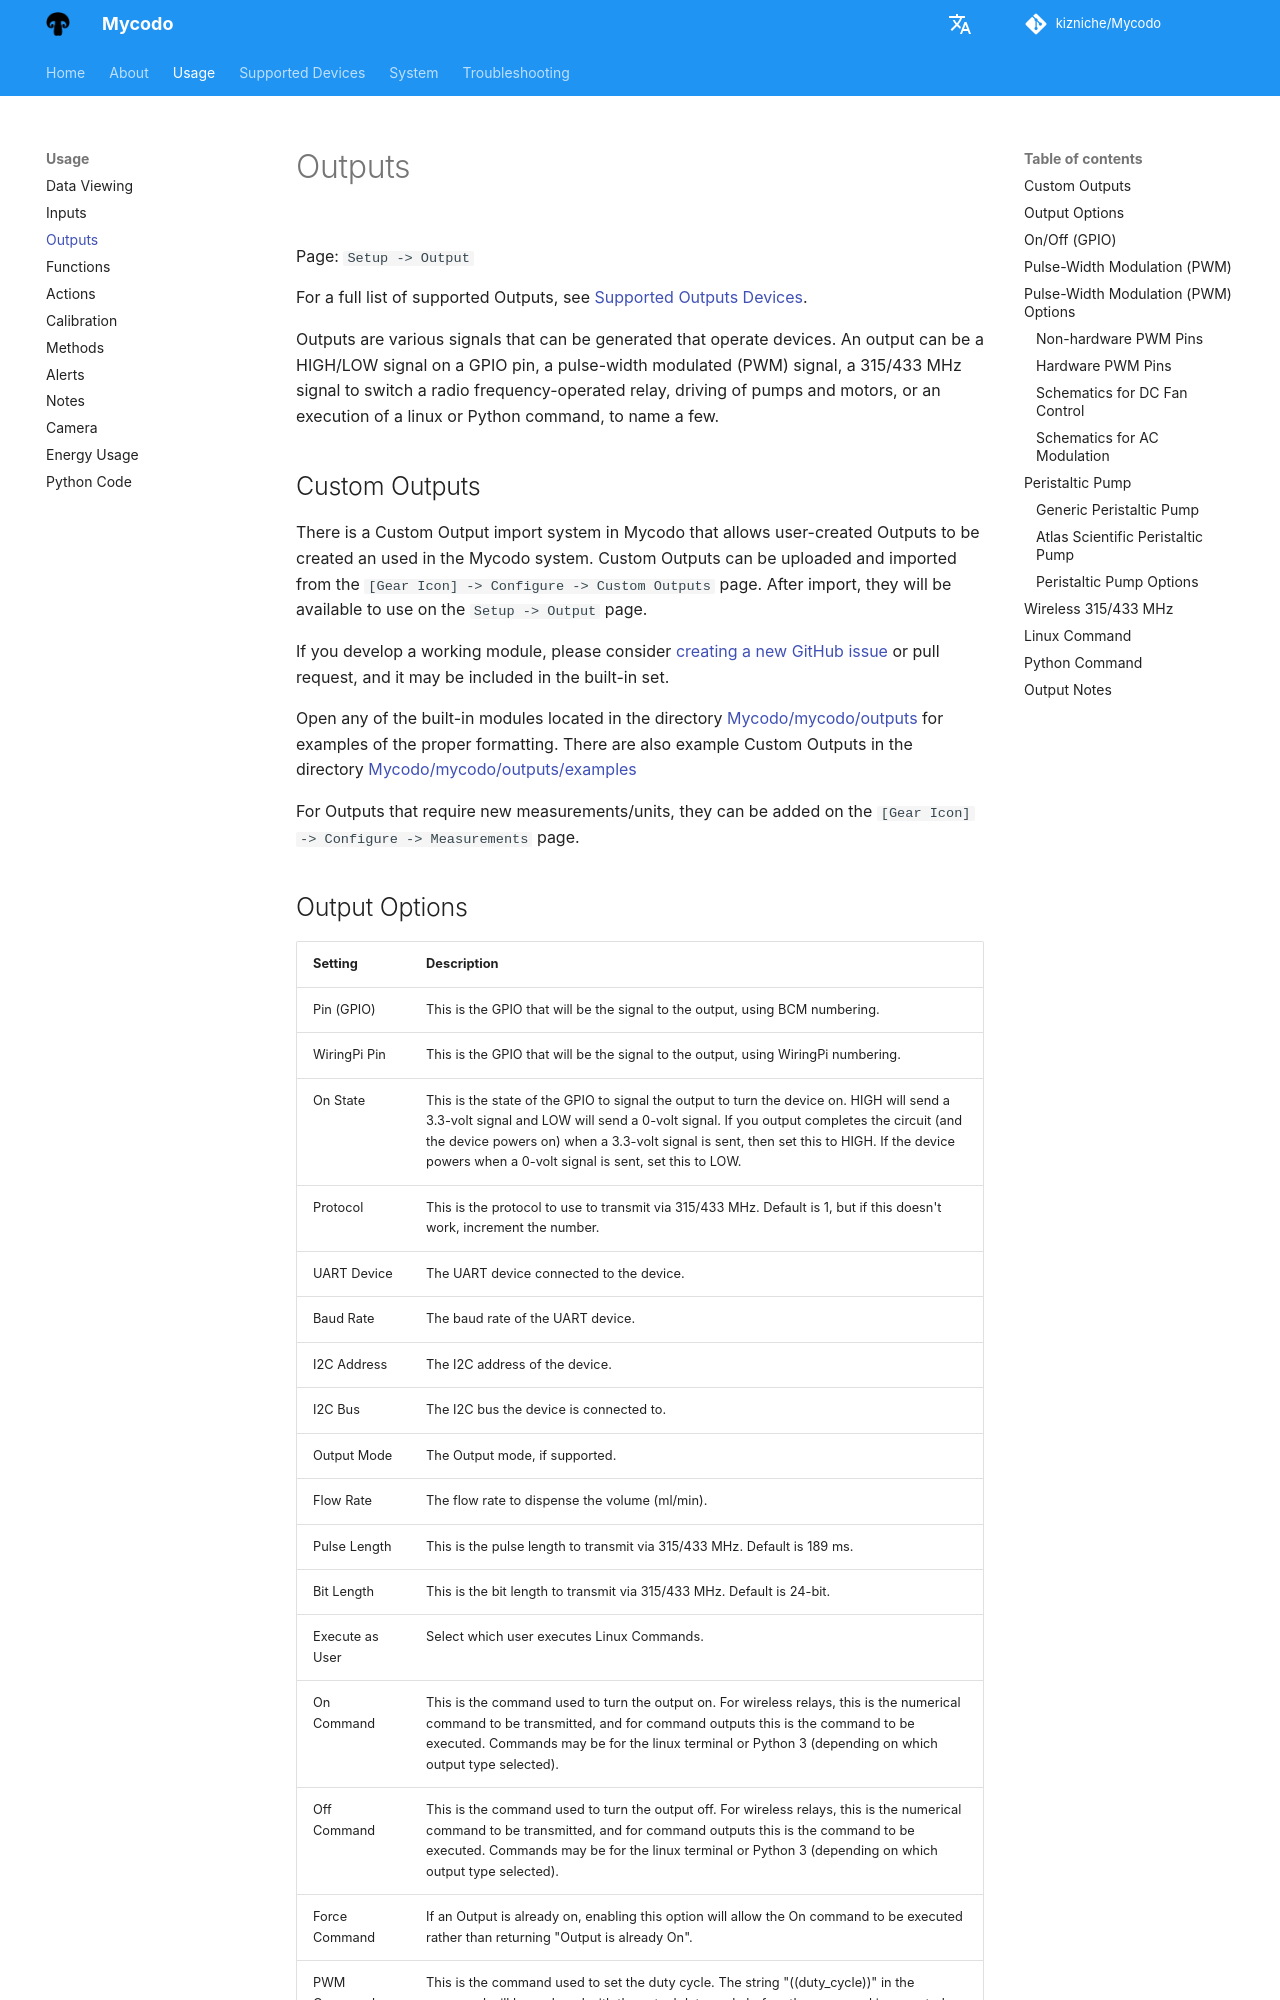

repository: kizniche/Mycodo · page: Outputs/index.html · generator: mkdocs

Page\: `Setup -> Output`

For a full list of supported Outputs, see [Supported Outputs Devices](Supported-Outputs.md).

Outputs are various signals that can be generated that operate devices. An output can be a HIGH/LOW signal on a GPIO pin, a pulse-width modulated (PWM) signal, a 315/433 MHz signal to switch a radio frequency-operated relay, driving of pumps and motors, or an execution of a linux or Python command, to name a few.

## Custom Outputs

There is a Custom Output import system in Mycodo that allows user-created Outputs to be created an used in the Mycodo system. Custom Outputs can be uploaded and imported from the `[Gear Icon] -> Configure -> Custom Outputs` page. After import, they will be available to use on the `Setup -> Output` page.

If you develop a working module, please consider [creating a new GitHub issue](https://github.com/kizniche/Mycodo/issues/new?assignees=&labels=&template=feature-request.md&title=New%20Module) or pull request, and it may be included in the built-in set.

Open any of the built-in modules located in the directory [Mycodo/mycodo/outputs](https://github.com/kizniche/Mycodo/tree/master/mycodo/outputs/) for examples of the proper formatting. There are also example Custom Outputs in the directory [Mycodo/mycodo/outputs/examples](https://github.com/kizniche/Mycodo/tree/master/mycodo/outputs/examples)

For Outputs that require new measurements/units, they can be added on the `[Gear Icon] -> Configure -> Measurements` page.
